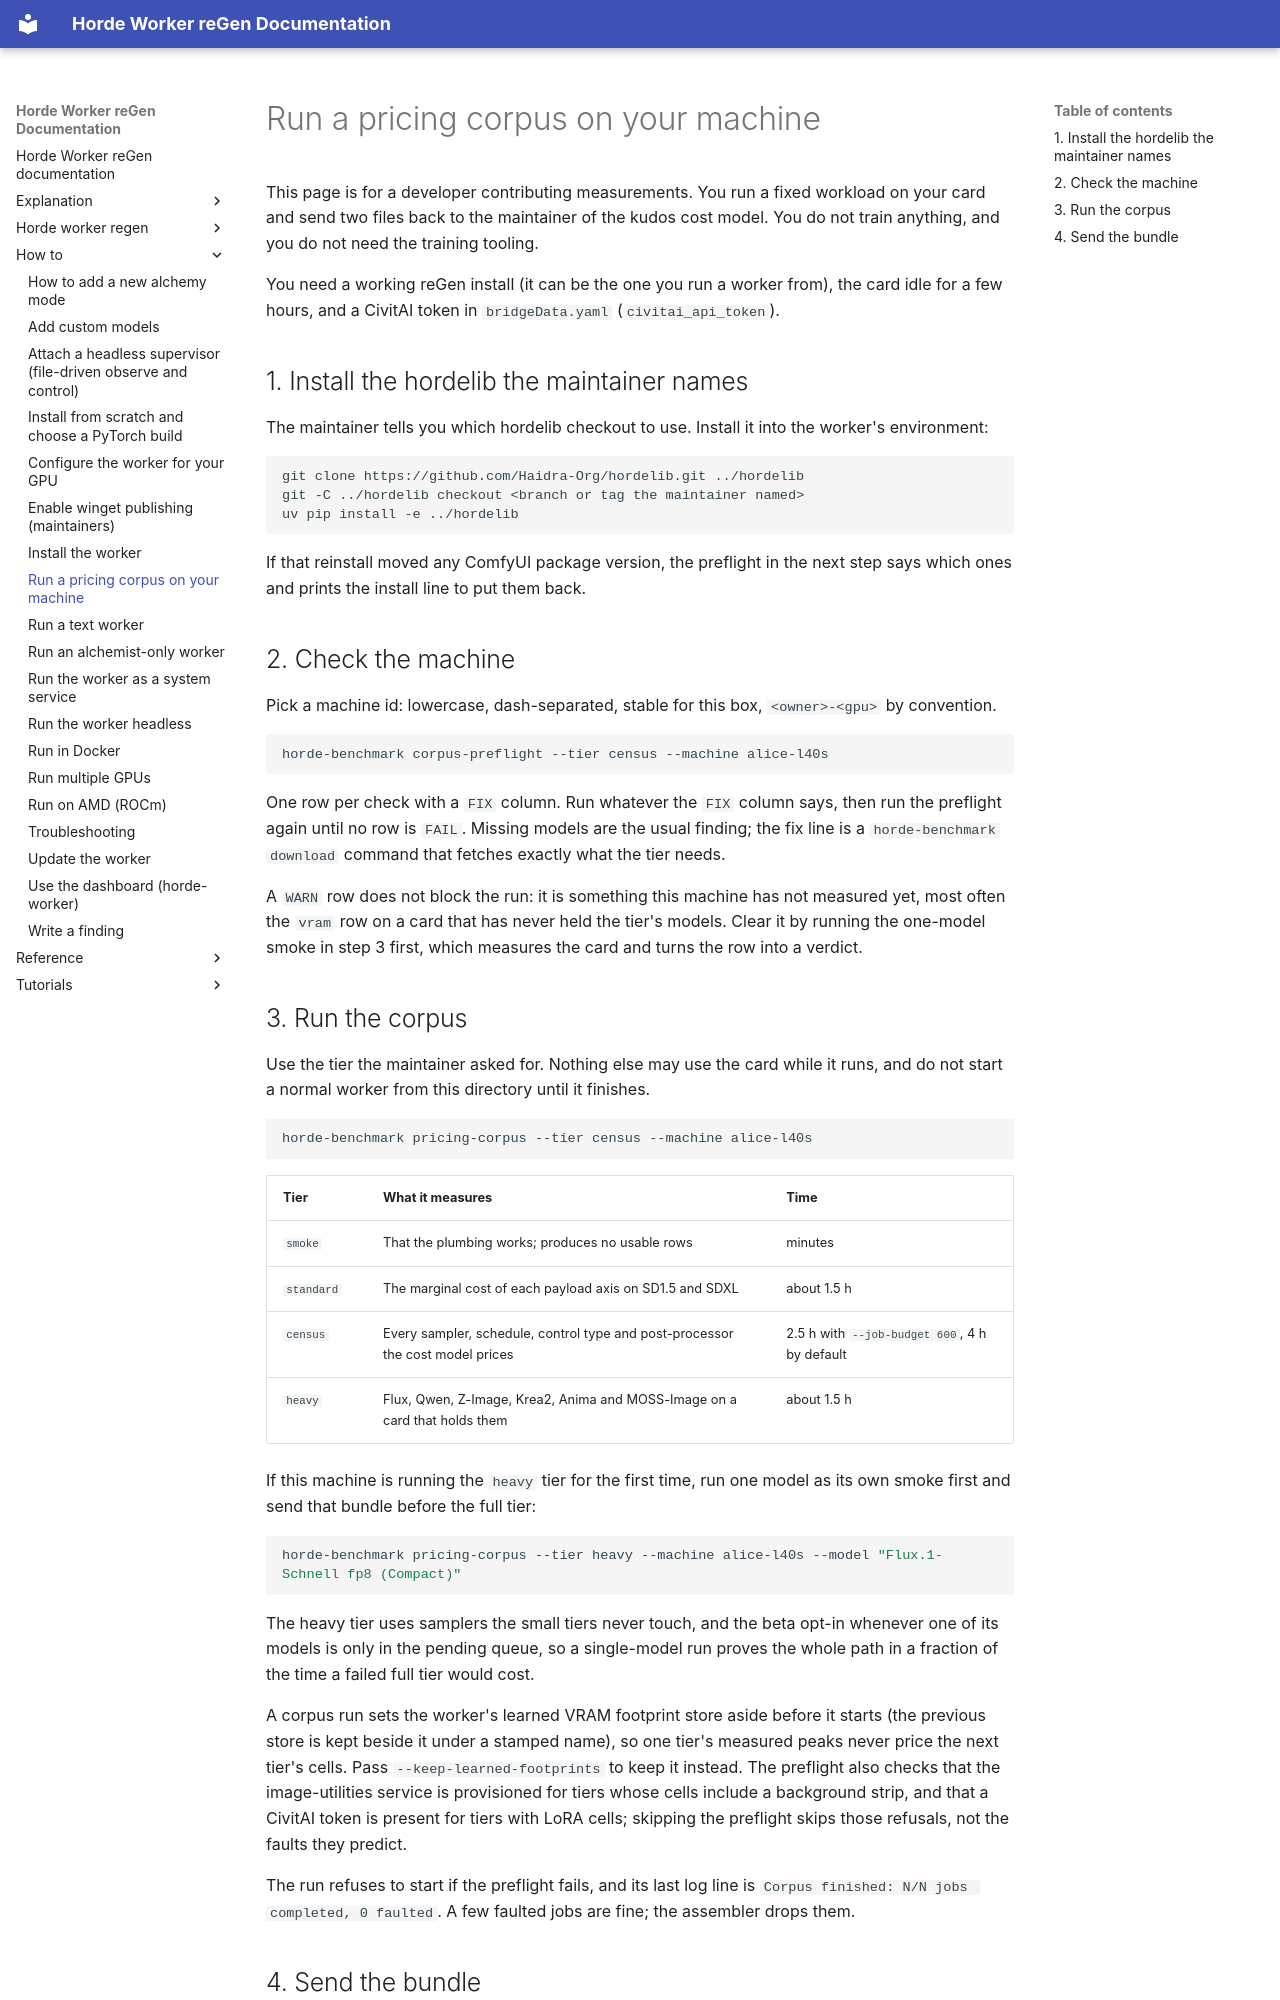

repository: tazlin/horde-worker-reGen · page: how-to/run-a-pricing-corpus-on-another-machine/index.html · generator: mkdocs

# Run a pricing corpus on your machine

This page is for a developer contributing measurements. You run a fixed workload on your card and send
two files back to the maintainer of the kudos cost model. You do not train anything, and you do not need
the training tooling.

You need a working reGen install (it can be the one you run a worker from), the card idle for a few
hours, and a CivitAI token in `bridgeData.yaml` (`civitai_api_token`).

## 1. Install the hordelib the maintainer names

The maintainer tells you which hordelib checkout to use. Install it into the worker's environment:

```bash
git clone https://github.com/Haidra-Org/hordelib.git ../hordelib
git -C ../hordelib checkout <branch or tag the maintainer named>
uv pip install -e ../hordelib
```

If that reinstall moved any ComfyUI package version, the preflight in the next step says which ones and
prints the install line to put them back.

## 2. Check the machine

Pick a machine id: lowercase, dash-separated, stable for this box, `<owner>-<gpu>` by convention.

```bash
horde-benchmark corpus-preflight --tier census --machine alice-l40s
```

One row per check with a `FIX` column. Run whatever the `FIX` column says, then run the preflight again
until no row is `FAIL`. Missing models are the usual finding; the fix line is a `horde-benchmark
download` command that fetches exactly what the tier needs.

A `WARN` row does not block the run: it is something this machine has not measured yet, most often the
`vram` row on a card that has never held the tier's models. Clear it by running the one-model smoke in
step 3 first, which measures the card and turns the row into a verdict.

## 3. Run the corpus

Use the tier the maintainer asked for. Nothing else may use the card while it runs, and do not start a
normal worker from this directory until it finishes.

```bash
horde-benchmark pricing-corpus --tier census --machine alice-l40s
```

| Tier | What it measures | Time |
|------|------------------|------|
| `smoke` | That the plumbing works; produces no usable rows | minutes |
| `standard` | The marginal cost of each payload axis on SD1.5 and SDXL | about 1.5 h |
| `census` | Every sampler, schedule, control type and post-processor the cost model prices | 2.5 h with `--job-budget 600`, 4 h by default |
| `heavy` | Flux, Qwen, Z-Image, Krea2, Anima and MOSS-Image on a card that holds them | about 1.5 h |

If this machine is running the `heavy` tier for the first time, run one model as its own smoke first
and send that bundle before the full tier:

```bash
horde-benchmark pricing-corpus --tier heavy --machine alice-l40s --model "Flux.1-Schnell fp8 (Compact)"
```

The heavy tier uses samplers the small tiers never touch, and the beta opt-in whenever one of its
models is only in the pending queue, so a single-model run proves the whole path in a fraction of the
time a failed full tier would cost.

A corpus run sets the worker's learned VRAM footprint store aside before it starts (the previous store is
kept beside it under a stamped name), so one tier's measured peaks never price the next tier's cells. Pass
`--keep-learned-footprints` to keep it instead. The preflight also checks that the image-utilities service is
provisioned for tiers whose cells include a background strip, and that a CivitAI token is present for tiers
with LoRA cells; skipping the preflight skips those refusals, not the faults they predict.

The run refuses to start if the preflight fails, and its last log line is
`Corpus finished: N/N jobs completed, 0 faulted`. A few faulted jobs are fine; the assembler drops them.
